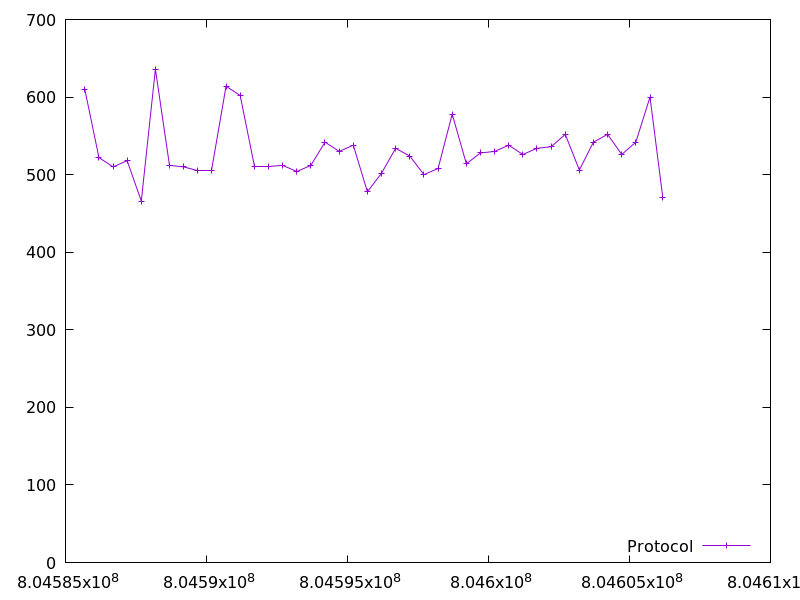

Values plotted in this chart, from the file beside it:
804585684.644232, 610.0
804586187, 522.0
804586688, 510.0
804587187, 518.0
804587688, 466.0
804588188, 636.0
804588689, 512.0
804589191, 510.0
804589692, 506.0
804590193, 506.0
804590694, 614.0
804591196, 602.0
804591698, 510.0
804592199, 510.0
804592701, 512.0
804593202, 504.0
804593703, 512.0
804594204, 542.0
804594705, 530.0
804595206, 538.0
804595707, 478.0
804596209, 502.0
804596709, 534.0
804597210, 524.0
804597712, 500.0
804598213, 508.0
804598714, 578.0
804599216, 514.0
804599718, 528.0
804600219, 530.0
804600719, 538.0
804601220, 526.0
804601719, 534.0
804602221, 536.0
804602723, 552.0
804603223, 506.0
804603723, 542.0
804604225, 552.0
804604726, 526.0
804605226, 542.0
804605728, 600.0
804606185, 470.0
